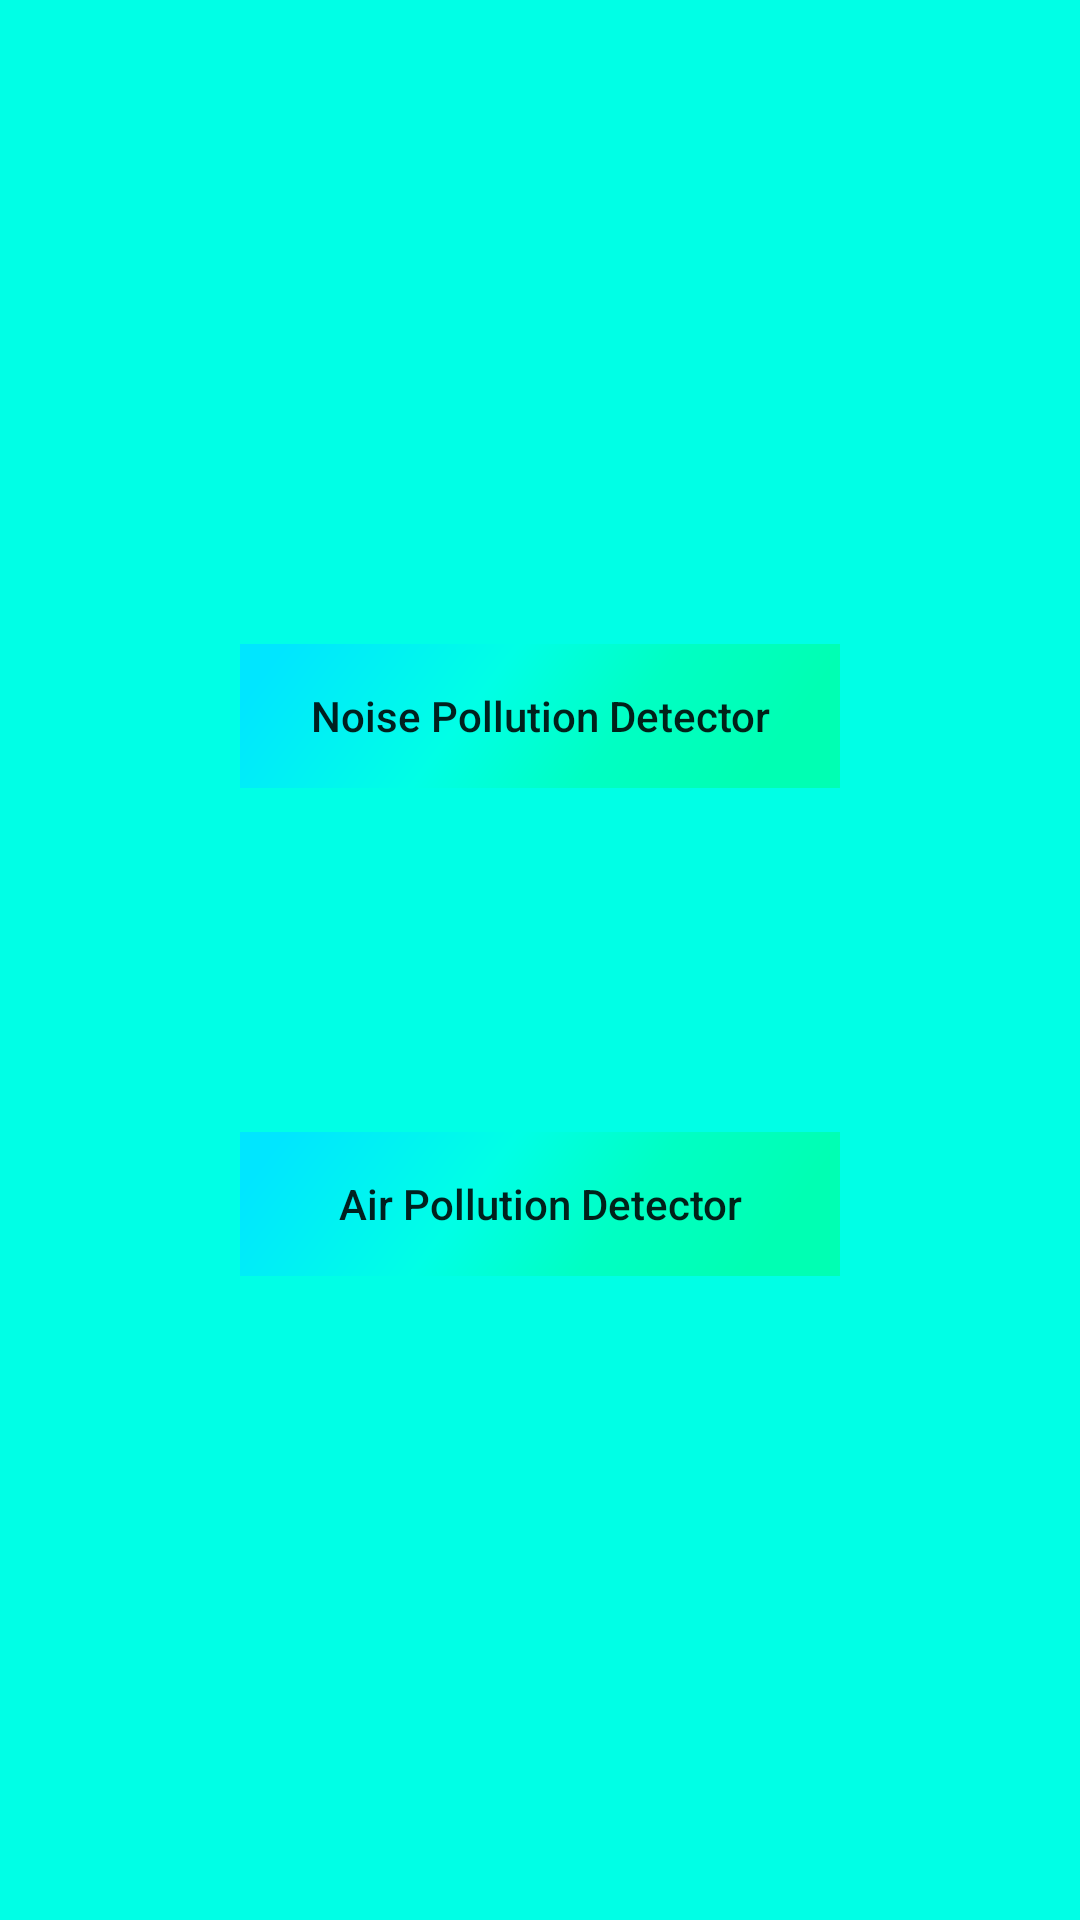

Here is an Android app screen rendered from its layout file. Give the layout XML and the strings, colors and styles it references.
<!-- AndroidManifest.xml: application theme AppTheme -->
<!-- res/layout/activity_options.xml -->
<?xml version="1.0" encoding="utf-8"?>
<androidx.constraintlayout.widget.ConstraintLayout xmlns:android="http://schemas.android.com/apk/res/android"
    xmlns:app="http://schemas.android.com/apk/res-auto"
    xmlns:tools="http://schemas.android.com/tools"
    android:layout_width="match_parent"
    android:layout_height="match_parent"
    android:background="@color/colorPrimary">

    <androidx.constraintlayout.widget.ConstraintLayout
        android:layout_width="match_parent"
        android:layout_height="match_parent"
        android:background="@drawable/foreground">
        <Button
            android:id="@+id/noise_button"
            android:layout_width="200dp"
            android:layout_height="48dp"
            android:layout_marginTop="100dp"
            android:text="Noise Pollution Detector"
            android:textAllCaps="false"
            android:background="@drawable/btn_background_2"
            app:layout_constraintBottom_toTopOf="@+id/air_button"
            app:layout_constraintEnd_toEndOf="parent"
            app:layout_constraintHorizontal_bias="0.5"
            app:layout_constraintStart_toStartOf="parent"
            app:layout_constraintTop_toTopOf="parent" />

        <Button
            android:id="@+id/air_button"
            android:layout_width="200dp"
            android:layout_height="48dp"
            android:layout_marginBottom="100dp"
            android:text="Air Pollution Detector"
            android:textAllCaps="false"
            android:background="@drawable/btn_background_2"
            app:layout_constraintBottom_toBottomOf="parent"
            app:layout_constraintEnd_toEndOf="parent"
            app:layout_constraintHorizontal_bias="0.5"
            app:layout_constraintStart_toStartOf="parent"
            app:layout_constraintTop_toBottomOf="@+id/noise_button" />
    </androidx.constraintlayout.widget.ConstraintLayout>

</androidx.constraintlayout.widget.ConstraintLayout>
<!-- resources referenced by this layout -->
<resources>
  <color name="colorPrimary">#00FFE6</color>
  <!-- drawable btn_background_2 (drawable) -->
  <?xml version="1.0" encoding="utf-8"?>
  <vector xmlns:android="http://schemas.android.com/apk/res/android"
      xmlns:aapt="http://schemas.android.com/aapt"
      android:width="403dp"
      android:height="812dp"
      android:viewportWidth="403"
      android:viewportHeight="812">
  
      <path
          android:pathData="M403.184,-1.04L0,-1.04S-58.106,740.839 0,1248.44s132.813,-253.8 132.813,-253.8 36.761,-275.8 65.221,0S304.759,2256.358 361.679,2041.6s41.5,-617.455 41.5,-617.455"
          android:strokeWidth="1"
          android:strokeColor="#707070">
          <aapt:attr name="android:fillColor">
              <gradient
                  android:startY="65.463264"
                  android:startX="404.73856"
                  android:endY="31.602957"
                  android:endX="27.550188"
                  android:type="linear">
                  <item android:offset="0" android:color="#FF00FFB3"/>
                  <item android:offset="0.297" android:color="#FF00FFC4"/>
                  <item android:offset="0.586" android:color="#FF00FFE6"/>
                  <item android:offset="1" android:color="#FF00E6FF"/>
              </gradient>
          </aapt:attr>
      </path>
  
  
  
  </vector>
  <style name="AppTheme" parent="Theme.AppCompat.Light.DarkActionBar">
          
          <item name="colorPrimary">@color/colorPrimary</item>
          <item name="colorPrimaryDark">@color/colorAccent</item>
          <item name="colorAccent">@color/colorAccent</item>
          <item name="android:windowLightStatusBar">true</item>
      </style>
  <style name="Theme.AppCompat.Light.DarkActionBar" parent="@style/Theme.AppCompat.Light">
          <item name="actionBarStyle">@style/Widget.Styled.ActionBar</item>
      </style>
  <color name="colorAccent">#00cbb4</color>
  <style name="Widget.Styled.ActionBar" parent="@style/Widget.AppCompat.Light.ActionBar">
          <item name="titleTextStyle">@style/ActionBarTitleText</item>
          <item name="background">@color/colorPrimary</item>
      </style>
  <style name="ActionBarTitleText" parent="@style/TextAppearance.AppCompat.Widget.ActionBar.Title">
      <item name="android:textColor">@color/primary_text_action_bar</item>
      </style>
  <color name="primary_text_action_bar">#024E46</color>
</resources>
